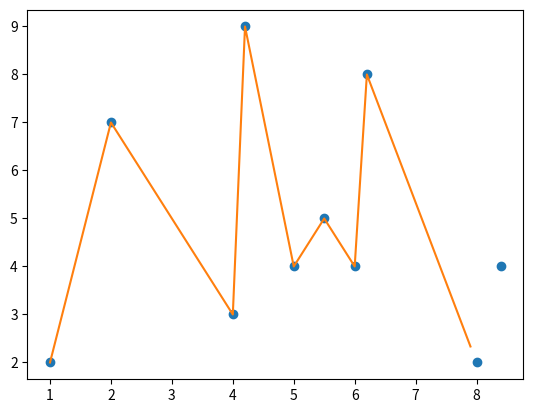
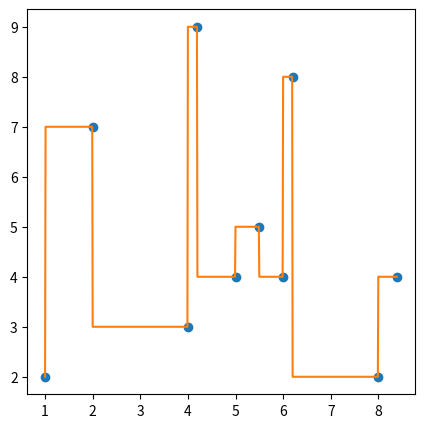
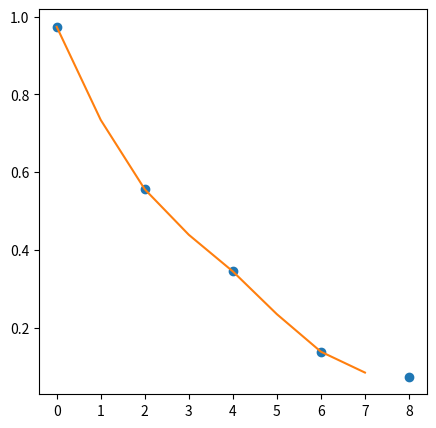

Recreate these plots in Python, in order.
%matplotlib inline
import numpy as np
import matplotlib.pyplot as plt
from scipy import interpolate
import pandas as pd


x=[1,2,4,4.2,5,5.5,6,6.2,8,8.4]
y=[2,7,3,9,4,5,4,8,2,4]
f = interpolate.interp1d(x, y, kind=1)
xnew=np.arange(1, 8, 0.1)
ynew=f(xnew)
plt.plot(x, y, 'o', xnew,ynew,'-')
plt.figure(figsize=(5, 5))
plt.show()

x=[1,2,4,4.2,5,5.5,6,6.2,8,8.4]
y=[2,7,3,9,4,5,4,8,2,4]
f = interpolate.interp1d(x, y, kind='next')
xnew=np.arange(1, 8.4, 0.01)
ynew=f(xnew)
plt.plot(x, y, 'o', xnew,ynew,'-')
plt.figure(figsize=(5, 5))
plt.show()

x=[f(x).sum() for x in [3,4,5.4,5.5]]
x

f([3,4,5.4,5.5])

x = np.arange(0, 10, 2)
y = np.exp(-x/3.0) + np.random.randn(len(x)) * 0.05

f = interpolate.interp1d(x, y, kind='quadratic')
xnew = np.arange(0, 8, 1)
ynew = f(xnew)
plt.plot(x, y, 'o', xnew, ynew, '-')
plt.show()